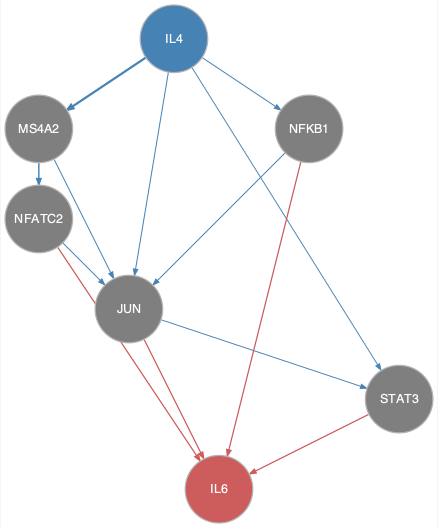

Source data for this figure (header and first rows):
from	to
IL4	JUN
IL4	MS4A2
IL4	NFKB1
IL4	STAT3
JUN	STAT3
MS4A2	JUN
MS4A2	NFATC2
NFATC2	JUN
NFKB1	JUN
JUN	IL6
NFATC2	IL6
NFKB1	IL6
STAT3	IL6
